Dataset: Apple Blossom Images (GitHub, 19ngxuan/appleBlossomDataset). Classes: BBCH stage 53, BBCH stage 54, BBCH stage 56, BBCH stage 57, BBCH stage 59, BBCH stage 61, BBCH stage 65, BBCH stage 67, BBCH stage 69, BBCH stage 71.

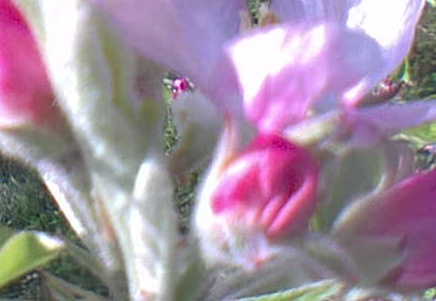
Label: BBCH stage 61

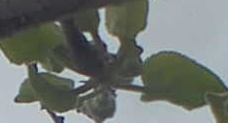
Label: BBCH stage 57

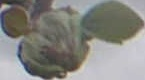
Label: BBCH stage 53

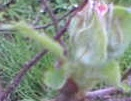
Label: BBCH stage 56

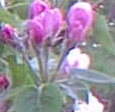
Label: BBCH stage 59

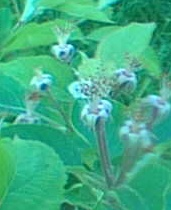
Label: BBCH stage 69
